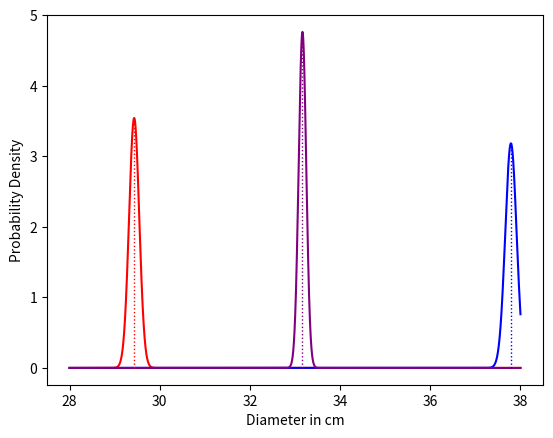

Python code for this plot:
import numpy as np
import matplotlib.pyplot as plt
from scipy.stats import norm
 
# Creating a series of data of in range of 1-50.
x = np.linspace(28,38,20000)
 
'''
Merge 2 Gaussians
'''
def merge_gaussian(m1, m2, sd1, sd2):
    #New mean
    m12 = m1*(sd2**2/(sd1**2+sd2**2)) + m2*(sd1**2/(sd1**2+sd2**2))

    #New standard deviation
    sd12 = np.sqrt(sd1**2*sd2**2/(sd1**2+sd2**2))

    return m12, sd12

'''
Calculate mean and variance
'''
def mean_variance(data):
    # Number of observations
    n = len(data)
    # Mean of the data
    mean = sum(data) / n
    # Square deviations
    deviations = [(x - mean) ** 2 for x in data]
    # Variance
    variance = sum(deviations) / n
    print(f"mean {round(mean,2)} variance {round(variance,2)}")
    return mean, variance

#Random measurements
randnums1 = np.random.uniform(6,7,50)
randnums2 = np.random.uniform(6,6.9,100)

#Gripper Measurements
tennisBallMeasurementsG = [60.11, 59.98, 59.98, 60.37, 60.55, 60.13, 60.02, 60.14, 60.21, 59.94, 60.32, 60.34, 60.03, 60.17, 60.19, 60.11, 60.16, 60.86, 60.19, 60.17]
woodBlockG =              [30.08, 29.80, 29.32, 29.19, 29.30, 29.19, 29.81, 29.61, 29.57, 29.04, 29.60, 29.65, 29.24, 29.39, 29.67, 28.67, 29.16, 29.94, 29.31, 29.11]
canG =                    [63.52, 63.26, 63.48, 63.32, 63.28, 62.99, 63.08, 63.06, 63.04, 63.12, 63.16, 62.84, 62.78, 62.79, 62.79, 62.79, 62.81, 62.51, 62.80, 62.83]

#Camera Measurements
tennisBallMeasurementsC = [68.28, 68.28, 68.28, 68.28, 68.28, 68.28, 68.28, 68.28, 68.28, 68.28, 68.28, 68.28, 68.28, 68.28, 68.28, 68.28, 68.28, 67.10, 67.10, 67.10]
woodBlockC =              [37.67, 37.67, 37.67, 37.67, 37.67, 37.67, 37.67, 37.67, 37.67, 37.67, 37.67, 37.67, 37.67, 37.67, 37.67, 37.67, 37.67, 37.67, 38.85, 38.85]
canC =                    [52.98, 52.98, 54.15, 54.15, 55.33, 55.33, 55.33, 55.33, 55.33, 55.33, 55.33, 56.51, 56.51, 56.51, 56.51, 56.51, 56.51, 57.68, 57.68, 57.68]

#Mean and Standard devaition of the camera
mean1, sd1 = mean_variance(woodBlockG)
mean2, sd2 = mean_variance(woodBlockC)
#mean1, sd1 = mean_variance(woodBlockG)
#mean1, sd1 = mean_variance(canG)
#mean2, sd2 = mean_variance(randnums2)
 
#Apply function to the data.
mean12, sd12 = merge_gaussian(mean1, mean2, sd1, sd2)

print(f"mean {round(mean12,2)} variance {round(sd12,2)}")
 
#Plotting the Results
plt.plot(x, norm.pdf(x,mean1,sd1), color = 'red')
plt.plot(x, norm.pdf(x,mean2,sd2), color = 'blue')
#plt.plot(x, norm.pdf(x,mean2,sd2), color = 'blue')
plt.plot(x, norm.pdf(x,mean12,sd12), color = 'purple')


#Plot vertical lines
plt.vlines(ymin = 0, ymax = max(norm.pdf(x,mean1,sd1)), x = mean1, color = 'red', linestyle = ':', linewidth=1)
plt.vlines(ymin = 0, ymax = max(norm.pdf(x,mean2,sd2)), x = mean2, color = 'blue', linestyle = ':', linewidth=1)
plt.vlines(ymin = 0, ymax = max(norm.pdf(x,mean12,sd12)), x = mean12, color = 'purple', linestyle = ':', linewidth=1)
plt.xlabel('Diameter in cm')
plt.ylabel('Probability Density')

plt.show()